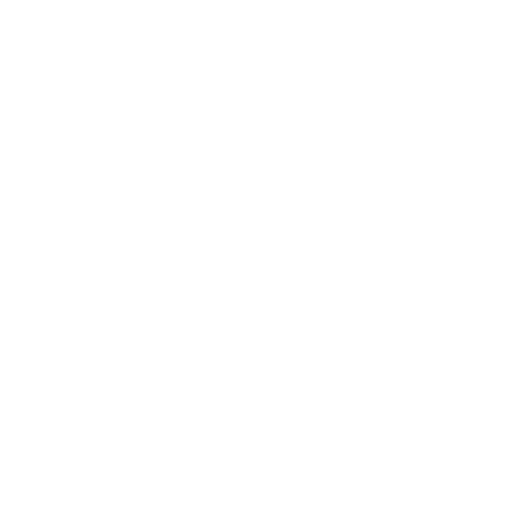
t = 0.00 s
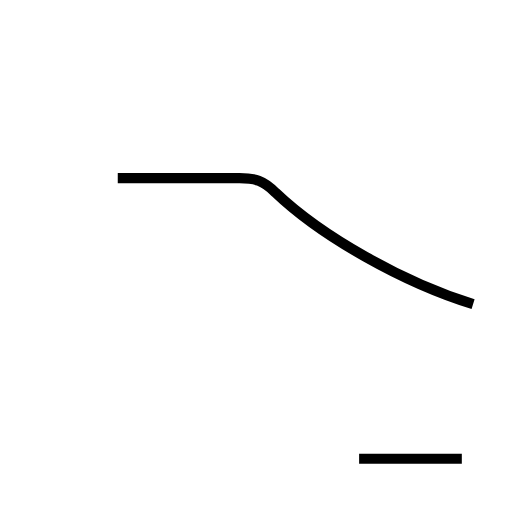
t = 1.45 s
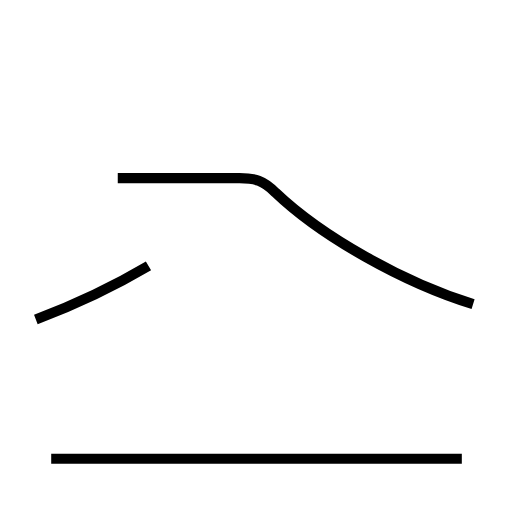
t = 2.71 s
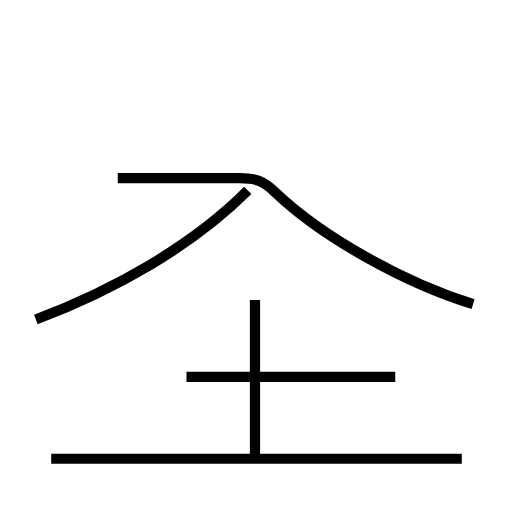
t = 4.15 s
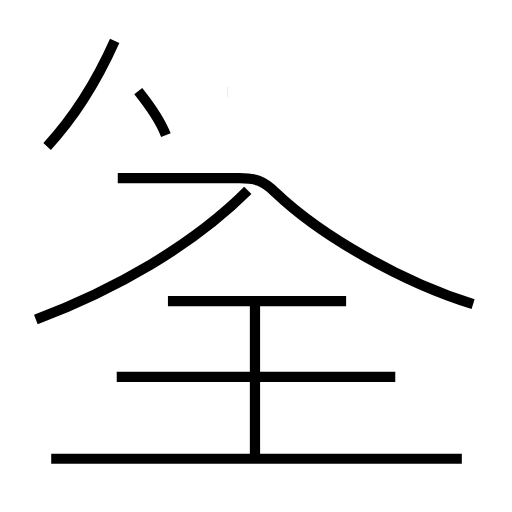
t = 5.40 s
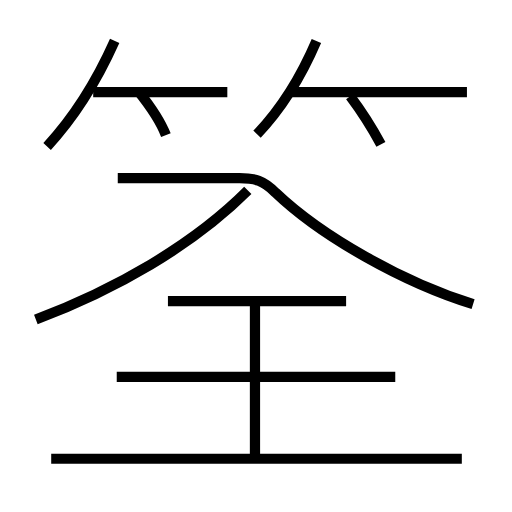
t = 6.81 s

The animated SVG that drew these frames (rendered in a browser with its animation timeline set to each time). Animation: 12 SMIL elements (animate=12); one cycle of 6.81 s.

<?xml version='1.0' encoding='utf-8'?>
<svg viewBox="0.0 -6.0 50.0 50.0" version="1.1" xmlns="http://www.w3.org/2000/svg"><rect x="-1000" y="-1000" width="2000" height="2000" stroke="white" fill="white" /><g style="fill:none;stroke:#000000;stroke-width:1"><path d="M 46.2 -14.3 C 39.4 -16.4 31.4 -20.9 26.9 -25.2 C 25.7 -26.4 24.9 -26.6 23.4 -26.6 L 11.5 -26.6 " transform="translate(0.0 38.0)" stroke-dasharray="38.13646433729748" stroke-dashoffset="38.13646433729748"><animate attributeName="stroke-dashoffset" from="38.13646433729748" to="0" dur="1.1440939301189244s" begin="0s" fill="freeze" /></path><path d="M 45.1 0.8 L 5.0 0.8 " transform="translate(0.0 38.0)" stroke-dasharray="40.1" stroke-dashoffset="40.1"><animate attributeName="stroke-dashoffset" from="40.1" to="0" dur="1.203s" begin="1.1440939301189244s" fill="freeze" /></path><path d="M 3.5 -12.8 C 11.2 -15.7 18.8 -20.0 24.2 -25.4 " transform="translate(0.0 38.0)" stroke-dasharray="24.40803609220761" stroke-dashoffset="24.40803609220761"><animate attributeName="stroke-dashoffset" from="24.40803609220761" to="0" dur="0.7322410827662282s" begin="2.347093930118924s" fill="freeze" /></path><path d="M 24.9 0.6 L 24.9 -14.7 " transform="translate(0.0 38.0)" stroke-dasharray="15.299999999999999" stroke-dashoffset="15.299999999999999"><animate attributeName="stroke-dashoffset" from="15.299999999999999" to="0" dur="0.45899999999999996s" begin="3.0793350128851524s" fill="freeze" /></path><path d="M 38.6 -7.2 L 11.4 -7.2 " transform="translate(0.0 38.0)" stroke-dasharray="27.200000000000003" stroke-dashoffset="27.200000000000003"><animate attributeName="stroke-dashoffset" from="27.200000000000003" to="0" dur="0.8160000000000001s" begin="3.5383350128851525s" fill="freeze" /></path><path d="M 33.8 -14.6 L 16.4 -14.6 " transform="translate(0.0 38.0)" stroke-dasharray="17.4" stroke-dashoffset="17.4"><animate attributeName="stroke-dashoffset" from="17.4" to="0" dur="0.5219999999999999s" begin="4.354335012885152s" fill="freeze" /></path><path d="M 4.6 -29.7 C 7.2 -32.5 9.5 -36.2 11.2 -40.0 " transform="translate(0.0 38.0)" stroke-dasharray="12.28547108674285" stroke-dashoffset="12.28547108674285"><animate attributeName="stroke-dashoffset" from="12.28547108674285" to="0" dur="0.3685641326022855s" begin="4.876335012885153s" fill="freeze" /></path><path d="M 16.2 -30.8 C 15.7 -32.1 14.7 -33.6 13.5 -35.1 " transform="translate(0.0 38.0)" stroke-dasharray="5.095682621370322" stroke-dashoffset="5.095682621370322"><animate attributeName="stroke-dashoffset" from="5.095682621370322" to="0" dur="0.15287047864110967s" begin="5.244899145487438s" fill="freeze" /></path><path d="M 22.2 -35.0 L 9.1 -35.0 " transform="translate(0.0 38.0)" stroke-dasharray="13.1" stroke-dashoffset="13.1"><animate attributeName="stroke-dashoffset" from="13.1" to="0" dur="0.39299999999999996s" begin="5.397769624128548s" fill="freeze" /></path><path d="M 25.1 -30.9 C 27.4 -33.3 29.4 -36.5 30.9 -40.0 " transform="translate(0.0 38.0)" stroke-dasharray="10.847439183263278" stroke-dashoffset="10.847439183263278"><animate attributeName="stroke-dashoffset" from="10.847439183263278" to="0" dur="0.32542317549789834s" begin="5.790769624128548s" fill="freeze" /></path><path d="M 37.2 -29.9 C 36.5 -31.2 35.4 -33.0 34.2 -34.6 " transform="translate(0.0 38.0)" stroke-dasharray="5.580555151656193" stroke-dashoffset="5.580555151656193"><animate attributeName="stroke-dashoffset" from="5.580555151656193" to="0" dur="0.16741665454968577s" begin="6.116192799626447s" fill="freeze" /></path><path d="M 45.6 -35.0 L 28.2 -35.0" transform="translate(0.0 38.0)" stroke-dasharray="17.400000000000002" stroke-dashoffset="17.400000000000002"><animate attributeName="stroke-dashoffset" from="17.400000000000002" to="0" dur="0.522s" begin="6.2836094541761325s" fill="freeze" /></path></g></svg>
